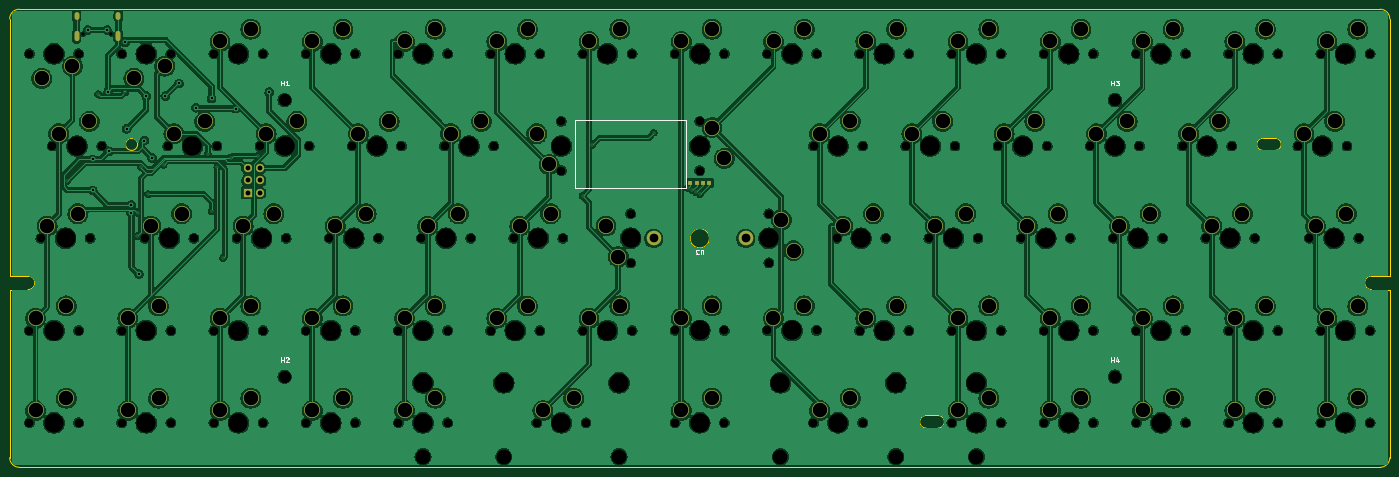
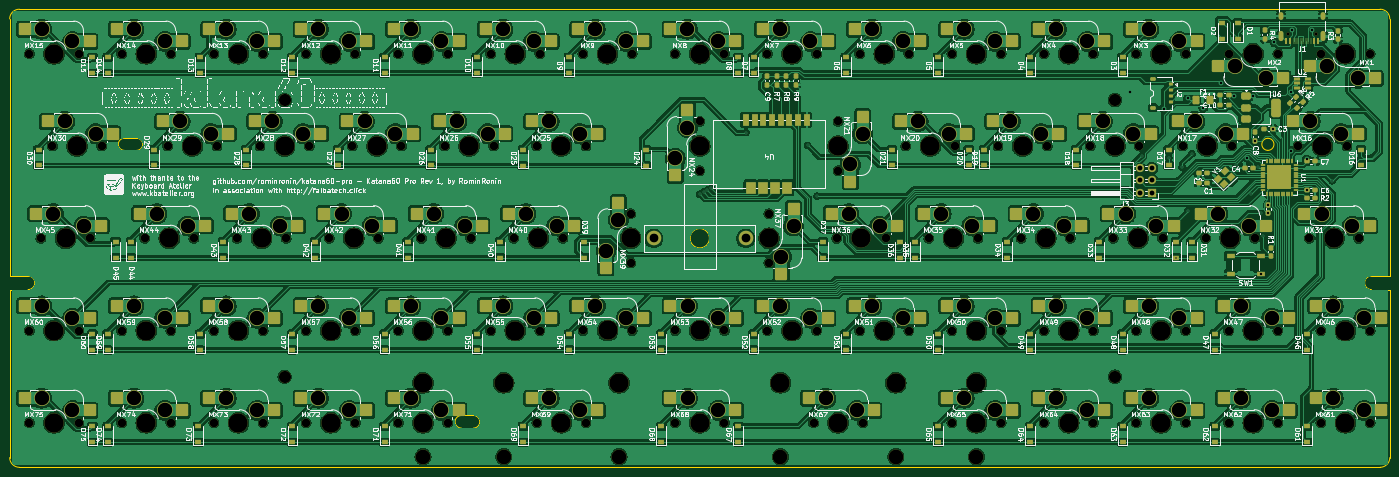
Circuit board: 11 layer files. Board 285.0 x 94.6 mm.
- bottom_copper: keyboard-template-60-CuBottom.gbr (1104573 bytes)
- top_copper: keyboard-template-60-CuTop.gbr (751672 bytes)
- outline: keyboard-template-60-EdgeCuts.gbr (2698 bytes)
- bottom_mask: keyboard-template-60-MaskBottom.gbr (29707 bytes)
- top_mask: keyboard-template-60-MaskTop.gbr (6072 bytes)
- drill: keyboard-template-60-NPTH.drl (3568 bytes)
- drill: keyboard-template-60-PTH.drl (3390 bytes)
- paste: keyboard-template-60-PasteBottom.gbr (16585 bytes)
- paste: keyboard-template-60-PasteTop.gbr (465 bytes)
- bottom_silk: keyboard-template-60-SilkBottom.gbr (609730 bytes)
- top_silk: keyboard-template-60-SilkTop.gbr (17133 bytes)

=== bottom_copper: keyboard-template-60-CuBottom.gbr (1104573 bytes, source omitted) ===
=== top_copper: keyboard-template-60-CuTop.gbr (751672 bytes, source omitted) ===
=== outline: keyboard-template-60-EdgeCuts.gbr ===
%TF.GenerationSoftware,KiCad,Pcbnew,9.0.8*%
%TF.CreationDate,2026-03-16T21:35:02+01:00*%
%TF.ProjectId,keyboard-template-60,6b657962-6f61-4726-942d-74656d706c61,rev?*%
%TF.SameCoordinates,Original*%
%TF.FileFunction,Profile,NP*%
%FSLAX46Y46*%
G04 Gerber Fmt 4.6, Leading zero omitted, Abs format (unit mm)*
G04 Created by KiCad (PCBNEW 9.0.8) date 2026-03-16 21:35:02*
%MOMM*%
%LPD*%
G01*
G04 APERTURE LIST*
%TA.AperFunction,Profile*%
%ADD10C,0.100000*%
%TD*%
%TA.AperFunction,Profile*%
%ADD11C,0.200000*%
%TD*%
%TA.AperFunction,Profile*%
%ADD12C,0.050000*%
%TD*%
%TA.AperFunction,Profile*%
%ADD13C,0.300000*%
%TD*%
G04 APERTURE END LIST*
D10*
X89050000Y-106350000D02*
G75*
G02*
X89050000Y-108850000I0J-1250000D01*
G01*
X89050000Y-108850000D02*
G75*
G02*
X89050000Y-106350000I0J1250000D01*
G01*
D11*
X253100000Y-163600000D02*
X255600000Y-163600000D01*
X253100000Y-166200000D02*
G75*
G02*
X253100000Y-163600000I0J1300000D01*
G01*
X253100000Y-166200000D02*
X255600000Y-166200000D01*
X255600000Y-163600000D02*
G75*
G02*
X255600000Y-166200000I0J-1300000D01*
G01*
D10*
X322650000Y-108850000D02*
G75*
G02*
X322650000Y-106350000I0J1250000D01*
G01*
X322650000Y-108850000D02*
X325200000Y-108850000D01*
X325200000Y-106350000D02*
X322650000Y-106350000D01*
X325200000Y-106350000D02*
G75*
G02*
X325200000Y-108850000I0J-1250000D01*
G01*
D12*
%TO.C,U3*%
X204375000Y-127000000D02*
G75*
G02*
X208375000Y-127000000I2000000J0D01*
G01*
X208375000Y-127000000D02*
G75*
G02*
X204374700Y-127000000I-2000150J0D01*
G01*
D13*
%TO.C,REF\u002A\u002A*%
X63875000Y-134800000D02*
X63875000Y-81700000D01*
X63875000Y-137600000D02*
X67675000Y-137600000D01*
X63875000Y-172300000D02*
X63875000Y-137600000D01*
X65875000Y-79700000D02*
X77525000Y-79700000D01*
X65875000Y-174300000D02*
X346875000Y-174300000D01*
X67675000Y-134800000D02*
X63875000Y-134800000D01*
X345075000Y-134800000D02*
X348875000Y-134800000D01*
X345075000Y-137600000D02*
X348875000Y-137600000D01*
X346875000Y-79700000D02*
X77525000Y-79700000D01*
X348875000Y-134800000D02*
X348875000Y-81700000D01*
X348875000Y-137600000D02*
X348875000Y-172300000D01*
X63875000Y-81700000D02*
G75*
G02*
X65875000Y-79700000I1999999J1D01*
G01*
X65875000Y-174300000D02*
G75*
G02*
X63875000Y-172300000I-1J1999999D01*
G01*
X67675000Y-134800000D02*
G75*
G02*
X69075000Y-136200000I-2J-1400002D01*
G01*
X69075000Y-136200000D02*
G75*
G02*
X67675000Y-137600000I-1400002J2D01*
G01*
X343675000Y-136200000D02*
G75*
G02*
X345075000Y-134800000I1400000J0D01*
G01*
X345075000Y-137600000D02*
G75*
G02*
X343675000Y-136200000I0J1400000D01*
G01*
X346875000Y-79700000D02*
G75*
G02*
X348875000Y-81700000I0J-2000000D01*
G01*
X348875000Y-172300000D02*
G75*
G02*
X346875000Y-174300000I-2000000J0D01*
G01*
%TD*%
M02*

=== bottom_mask: keyboard-template-60-MaskBottom.gbr (29707 bytes, source omitted) ===
=== top_mask: keyboard-template-60-MaskTop.gbr ===
%TF.GenerationSoftware,KiCad,Pcbnew,9.0.8*%
%TF.CreationDate,2026-03-16T21:35:02+01:00*%
%TF.ProjectId,keyboard-template-60,6b657962-6f61-4726-942d-74656d706c61,rev?*%
%TF.SameCoordinates,Original*%
%TF.FileFunction,Soldermask,Top*%
%TF.FilePolarity,Negative*%
%FSLAX46Y46*%
G04 Gerber Fmt 4.6, Leading zero omitted, Abs format (unit mm)*
G04 Created by KiCad (PCBNEW 9.0.8) date 2026-03-16 21:35:02*
%MOMM*%
%LPD*%
G01*
G04 APERTURE LIST*
%ADD10R,1.000000X1.000000*%
%ADD11C,3.000000*%
%ADD12C,3.300000*%
%ADD13O,1.000000X1.600000*%
%ADD14O,1.000000X2.100000*%
%ADD15R,1.700000X1.700000*%
%ADD16O,1.700000X1.700000*%
G04 APERTURE END LIST*
D10*
%TO.C,U3*%
X208280000Y-115550000D03*
X207010000Y-115550000D03*
X205740000Y-115550000D03*
X204460000Y-115550000D03*
D11*
X215875000Y-127000000D03*
X196875000Y-127000000D03*
%TD*%
D12*
%TO.C,MX56*%
X259715000Y-143510000D03*
X266065000Y-140970000D03*
%TD*%
%TO.C,MX73*%
X297815000Y-162560000D03*
X304165000Y-160020000D03*
%TD*%
%TO.C,MX19*%
X135890000Y-105410000D03*
X142240000Y-102870000D03*
%TD*%
%TO.C,MX45*%
X333533750Y-124460000D03*
X339883750Y-121920000D03*
%TD*%
%TO.C,MX5*%
X145415000Y-86360000D03*
X151765000Y-83820000D03*
%TD*%
%TO.C,MX16*%
X73977500Y-105410000D03*
X80327500Y-102870000D03*
%TD*%
%TO.C,MX51*%
X164465000Y-143510000D03*
X170815000Y-140970000D03*
%TD*%
%TO.C,MX40*%
X235902500Y-124460000D03*
X242252500Y-121920000D03*
%TD*%
%TO.C,MX8*%
X202565000Y-86360000D03*
X208915000Y-83820000D03*
%TD*%
%TO.C,MX7*%
X183515000Y-86360000D03*
X189865000Y-83820000D03*
%TD*%
%TO.C,MX26*%
X250190000Y-105410000D03*
X256540000Y-102870000D03*
%TD*%
%TO.C,MX41*%
X254952500Y-124460000D03*
X261302500Y-121920000D03*
%TD*%
%TO.C,MX48*%
X107315000Y-143510000D03*
X113665000Y-140970000D03*
%TD*%
%TO.C,MX65*%
X145415000Y-162560000D03*
X151765000Y-160020000D03*
%TD*%
%TO.C,MX69*%
X231125200Y-162549600D03*
X237475200Y-160009600D03*
%TD*%
%TO.C,MX35*%
X150177500Y-124460000D03*
X156527500Y-121920000D03*
%TD*%
%TO.C,MX32*%
X93027500Y-124460000D03*
X99377500Y-121920000D03*
%TD*%
%TO.C,MX2*%
X95885000Y-91440000D03*
X89535000Y-93980000D03*
%TD*%
%TO.C,MX14*%
X316865000Y-86360000D03*
X323215000Y-83820000D03*
%TD*%
%TO.C,MX67*%
X173990000Y-162560000D03*
X180340000Y-160020000D03*
%TD*%
%TO.C,MX54*%
X221600800Y-143500800D03*
X227950800Y-140960800D03*
%TD*%
%TO.C,MX10*%
X240665000Y-86360000D03*
X247015000Y-83820000D03*
%TD*%
%TO.C,MX20*%
X154940000Y-105410000D03*
X161290000Y-102870000D03*
%TD*%
%TO.C,MX42*%
X274002500Y-124460000D03*
X280352500Y-121920000D03*
%TD*%
%TO.C,MX24*%
X208915000Y-104140000D03*
X211455000Y-110490000D03*
%TD*%
%TO.C,MX12*%
X278765000Y-86360000D03*
X285115000Y-83820000D03*
%TD*%
D13*
%TO.C,J1*%
X77680000Y-81150000D03*
D14*
X77680000Y-85330000D03*
D13*
X86320000Y-81150000D03*
D14*
X86320000Y-85330000D03*
%TD*%
D12*
%TO.C,MX46*%
X69215000Y-143510000D03*
X75565000Y-140970000D03*
%TD*%
%TO.C,MX15*%
X335915000Y-86360000D03*
X342265000Y-83820000D03*
%TD*%
%TO.C,MX50*%
X145415000Y-143510000D03*
X151765000Y-140970000D03*
%TD*%
D15*
%TO.C,J3*%
X113008150Y-117611500D03*
D16*
X115548150Y-117611500D03*
X113008150Y-115071500D03*
X115548150Y-115071500D03*
X113008150Y-112531500D03*
X115548150Y-112531500D03*
%TD*%
D12*
%TO.C,MX1*%
X76835000Y-91440000D03*
X70485000Y-93980000D03*
%TD*%
%TO.C,MX71*%
X259715000Y-162560000D03*
X266065000Y-160020000D03*
%TD*%
%TO.C,MX29*%
X307340000Y-105410000D03*
X313690000Y-102870000D03*
%TD*%
%TO.C,MX57*%
X278765000Y-143510000D03*
X285115000Y-140970000D03*
%TD*%
%TO.C,MX18*%
X116840000Y-105410000D03*
X123190000Y-102870000D03*
%TD*%
%TO.C,MX31*%
X71596250Y-124460000D03*
X77946250Y-121920000D03*
%TD*%
%TO.C,MX44*%
X312102500Y-124460000D03*
X318452500Y-121920000D03*
%TD*%
%TO.C,MX21*%
X175260000Y-111760000D03*
X172720000Y-105410000D03*
%TD*%
%TO.C,MX59*%
X316865000Y-143510000D03*
X323215000Y-140970000D03*
%TD*%
%TO.C,MX43*%
X293052500Y-124460000D03*
X299402500Y-121920000D03*
%TD*%
%TO.C,MX75*%
X335915000Y-162560000D03*
X342265000Y-160020000D03*
%TD*%
%TO.C,MX37*%
X189547500Y-130810000D03*
X187007500Y-124460000D03*
%TD*%
%TO.C,MX36*%
X169227500Y-124460000D03*
X175577500Y-121920000D03*
%TD*%
%TO.C,MX11*%
X259715000Y-86360000D03*
X266065000Y-83820000D03*
%TD*%
%TO.C,MX61*%
X69215000Y-162560000D03*
X75565000Y-160020000D03*
%TD*%
%TO.C,MX27*%
X269240000Y-105410000D03*
X275590000Y-102870000D03*
%TD*%
%TO.C,MX47*%
X88265000Y-143510000D03*
X94615000Y-140970000D03*
%TD*%
%TO.C,MX3*%
X107315000Y-86360000D03*
X113665000Y-83820000D03*
%TD*%
%TO.C,MX33*%
X112077500Y-124460000D03*
X118427500Y-121920000D03*
%TD*%
%TO.C,MX49*%
X126365000Y-143510000D03*
X132715000Y-140970000D03*
%TD*%
%TO.C,MX64*%
X126365000Y-162560000D03*
X132715000Y-160020000D03*
%TD*%
%TO.C,MX60*%
X335915000Y-143510000D03*
X342265000Y-140970000D03*
%TD*%
%TO.C,MX39*%
X223202500Y-123190000D03*
X225742500Y-129540000D03*
%TD*%
%TO.C,MX13*%
X297815000Y-86360000D03*
X304165000Y-83820000D03*
%TD*%
%TO.C,MX9*%
X221615000Y-86360000D03*
X227965000Y-83820000D03*
%TD*%
%TO.C,MX34*%
X131127500Y-124460000D03*
X137477500Y-121920000D03*
%TD*%
%TO.C,MX63*%
X107315000Y-162560000D03*
X113665000Y-160020000D03*
%TD*%
%TO.C,MX53*%
X202552000Y-143499600D03*
X208902000Y-140959600D03*
%TD*%
%TO.C,MX74*%
X316865000Y-162560000D03*
X323215000Y-160020000D03*
%TD*%
%TO.C,MX4*%
X126365000Y-86360000D03*
X132715000Y-83820000D03*
%TD*%
%TO.C,MX52*%
X183515000Y-143510000D03*
X189865000Y-140970000D03*
%TD*%
%TO.C,MX55*%
X240665000Y-143510000D03*
X247015000Y-140970000D03*
%TD*%
%TO.C,MX25*%
X231140000Y-105410000D03*
X237490000Y-102870000D03*
%TD*%
%TO.C,MX72*%
X278765000Y-162560000D03*
X285115000Y-160020000D03*
%TD*%
%TO.C,MX30*%
X331152500Y-105410000D03*
X337502500Y-102870000D03*
%TD*%
%TO.C,MX58*%
X297815000Y-143510000D03*
X304165000Y-140970000D03*
%TD*%
%TO.C,MX68*%
X202552000Y-162549600D03*
X208902000Y-160009600D03*
%TD*%
%TO.C,MX17*%
X97790000Y-105410000D03*
X104140000Y-102870000D03*
%TD*%
%TO.C,MX28*%
X288290000Y-105410000D03*
X294640000Y-102870000D03*
%TD*%
%TO.C,MX62*%
X88265000Y-162560000D03*
X94615000Y-160020000D03*
%TD*%
%TO.C,MX6*%
X164465000Y-86360000D03*
X170815000Y-83820000D03*
%TD*%
M02*

=== drill: keyboard-template-60-NPTH.drl ===
M48
; DRILL file {KiCad 9.0.8} date 2026-03-16T21:35:02+0100
; FORMAT={-:-/ absolute / inch / decimal}
; #@! TF.CreationDate,2026-03-16T21:35:02+01:00
; #@! TF.GenerationSoftware,Kicad,Pcbnew,9.0.8
; #@! TF.FileFunction,NonPlated,1,2,NPTH
FMAT,2
INCH
; #@! TA.AperFunction,NonPlated,NPTH,ComponentDrill
T1C0.0256
; #@! TA.AperFunction,NonPlated,NPTH,ComponentDrill
T2C0.0689
; #@! TA.AperFunction,NonPlated,NPTH,ComponentDrill
T3C0.0984
; #@! TA.AperFunction,NonPlated,NPTH,ComponentDrill
T4C0.1200
; #@! TA.AperFunction,NonPlated,NPTH,ComponentDrill
T5C0.1570
%
G90
G05
T1
X3.1146Y-3.3386
X3.3421Y-3.3386
T2
X2.675Y-3.5
X2.675Y-5.75
X2.675Y-6.5
X2.7687Y-5.0
X2.8625Y-4.25
X3.075Y-3.5
X3.075Y-5.75
X3.075Y-6.5
X3.1687Y-5.0
X3.2625Y-4.25
X3.425Y-3.5
X3.425Y-5.75
X3.425Y-6.5
X3.6125Y-5.0
X3.8Y-4.25
X3.825Y-3.5
X3.825Y-5.75
X3.825Y-6.5
X4.0125Y-5.0
X4.175Y-3.5
X4.175Y-5.75
X4.175Y-6.5
X4.2Y-4.25
X4.3625Y-5.0
X4.55Y-4.25
X4.575Y-3.5
X4.575Y-5.75
X4.575Y-6.5
X4.7625Y-5.0
X4.925Y-3.5
X4.925Y-5.75
X4.925Y-6.5
X4.95Y-4.25
X5.1125Y-5.0
X5.3Y-4.25
X5.325Y-3.5
X5.325Y-5.75
X5.325Y-6.5
X5.5125Y-5.0
X5.675Y-3.5
X5.675Y-5.75
X5.675Y-6.5
X5.7Y-4.25
X5.8625Y-5.0
X6.05Y-4.25
X6.075Y-3.5
X6.075Y-5.75
X6.075Y-6.5
X6.2625Y-5.0
X6.425Y-3.5
X6.425Y-5.75
X6.45Y-4.25
X6.6125Y-5.0
X6.8Y-6.5
X6.825Y-3.5
X6.825Y-5.75
X7.0Y-4.05
X7.0Y-4.45
X7.0125Y-5.0
X7.175Y-3.5
X7.175Y-5.75
X7.2Y-6.5
X7.5625Y-4.8
X7.5625Y-5.2
X7.575Y-3.5
X7.575Y-5.75
X7.9245Y-5.7496
X7.9245Y-6.4996
X7.925Y-3.5
X8.125Y-4.05
X8.125Y-4.45
X8.3245Y-5.7496
X8.3245Y-6.4996
X8.325Y-3.5
X8.6744Y-5.7496
X8.675Y-3.5
X8.6875Y-4.8
X8.6875Y-5.2
X9.0494Y-6.4996
X9.05Y-4.25
X9.0744Y-5.7496
X9.075Y-3.5
X9.2375Y-5.0
X9.425Y-3.5
X9.425Y-5.75
X9.4494Y-6.4996
X9.45Y-4.25
X9.6375Y-5.0
X9.8Y-4.25
X9.825Y-3.5
X9.825Y-5.75
X9.9875Y-5.0
X10.175Y-3.5
X10.175Y-5.75
X10.175Y-6.5
X10.2Y-4.25
X10.3875Y-5.0
X10.55Y-4.25
X10.575Y-3.5
X10.575Y-5.75
X10.575Y-6.5
X10.7375Y-5.0
X10.925Y-3.5
X10.925Y-5.75
X10.925Y-6.5
X10.95Y-4.25
X11.1375Y-5.0
X11.3Y-4.25
X11.325Y-3.5
X11.325Y-5.75
X11.325Y-6.5
X11.4875Y-5.0
X11.675Y-3.5
X11.675Y-5.75
X11.675Y-6.5
X11.7Y-4.25
X11.8875Y-5.0
X12.05Y-4.25
X12.075Y-3.5
X12.075Y-5.75
X12.075Y-6.5
X12.2375Y-5.0
X12.425Y-3.5
X12.425Y-5.75
X12.425Y-6.5
X12.45Y-4.25
X12.6375Y-5.0
X12.825Y-3.5
X12.825Y-5.75
X12.825Y-6.5
X12.9875Y-4.25
X13.0812Y-5.0
X13.175Y-3.5
X13.175Y-5.75
X13.175Y-6.5
X13.3875Y-4.25
X13.4812Y-5.0
X13.575Y-3.5
X13.575Y-5.75
X13.575Y-6.5
T3
X4.75Y-3.875
X4.75Y-6.125
X11.5Y-3.875
X11.5Y-6.125
T4
X5.875Y-6.775
X6.5312Y-6.775
X7.4688Y-6.775
X8.7812Y-6.775
X9.7188Y-6.775
X10.375Y-6.775
T5
X2.875Y-3.5
X2.875Y-5.75
X2.875Y-6.5
X2.9688Y-5.0
X3.0625Y-4.25
X3.625Y-3.5
X3.625Y-5.75
X3.625Y-6.5
X3.8125Y-5.0
X4.0Y-4.25
X4.375Y-3.5
X4.375Y-5.75
X4.375Y-6.5
X4.5625Y-5.0
X4.75Y-4.25
X5.125Y-3.5
X5.125Y-5.75
X5.125Y-6.5
X5.3125Y-5.0
X5.5Y-4.25
X5.875Y-3.5
X5.875Y-5.75
X5.875Y-6.175
X5.875Y-6.5
X6.0625Y-5.0
X6.25Y-4.25
X6.5312Y-6.175
X6.625Y-3.5
X6.625Y-5.75
X6.8125Y-5.0
X7.0Y-4.25
X7.0Y-6.5
X7.375Y-3.5
X7.375Y-5.75
X7.4688Y-6.175
X7.5625Y-5.0
X8.1245Y-5.7496
X8.1245Y-6.4996
X8.125Y-3.5
X8.125Y-4.25
X8.6875Y-5.0
X8.7812Y-6.175
X8.8744Y-5.7496
X8.875Y-3.5
X9.2494Y-6.4996
X9.25Y-4.25
X9.4375Y-5.0
X9.625Y-3.5
X9.625Y-5.75
X9.7188Y-6.175
X10.0Y-4.25
X10.1875Y-5.0
X10.375Y-3.5
X10.375Y-5.75
X10.375Y-6.175
X10.375Y-6.5
X10.75Y-4.25
X10.9375Y-5.0
X11.125Y-3.5
X11.125Y-5.75
X11.125Y-6.5
X11.5Y-4.25
X11.6875Y-5.0
X11.875Y-3.5
X11.875Y-5.75
X11.875Y-6.5
X12.25Y-4.25
X12.4375Y-5.0
X12.625Y-3.5
X12.625Y-5.75
X12.625Y-6.5
X13.1875Y-4.25
X13.2812Y-5.0
X13.375Y-3.5
X13.375Y-5.75
X13.375Y-6.5
M30

=== drill: keyboard-template-60-PTH.drl ===
M48
; DRILL file {KiCad 9.0.8} date 2026-03-16T21:35:02+0100
; FORMAT={-:-/ absolute / inch / decimal}
; #@! TF.CreationDate,2026-03-16T21:35:02+01:00
; #@! TF.GenerationSoftware,Kicad,Pcbnew,9.0.8
; #@! TF.FileFunction,Plated,1,2,PTH
FMAT,2
INCH
; #@! TA.AperFunction,Plated,PTH,ViaDrill
T1C0.0118
; #@! TA.AperFunction,Plated,PTH,ViaDrill
T2C0.0197
; #@! TA.AperFunction,Plated,PTH,ComponentDrill
T3C0.0236
; #@! TA.AperFunction,Plated,PTH,ComponentDrill
T4C0.0394
; #@! TA.AperFunction,Plated,PTH,ComponentDrill
T5C0.0709
; #@! TA.AperFunction,Plated,PTH,ComponentDrill
T6C0.1181
%
G90
G05
T1
X2.9844Y-4.5312
X3.2344Y-3.8281
X3.4531Y-3.815
X3.5469Y-4.9844
X3.5591Y-4.7969
X3.5827Y-4.4209
X3.6406Y-4.6406
X3.7656Y-4.4035
X4.125Y-4.3125
X4.1562Y-4.7812
X4.2031Y-4.4219
X4.25Y-5.1584
X4.3125Y-4.3438
X4.5312Y-4.3281
X7.1719Y-4.6562
X7.2486Y-4.2447
X7.75Y-4.1406
X8.0312Y-4.5938
X8.0625Y-4.6094
X8.0938Y-4.625
X8.125Y-4.6406
T2
X3.1496Y-3.3071
X3.1902Y-4.3591
X3.1902Y-4.6103
X3.3071Y-3.3071
X3.3162Y-3.8071
X3.3213Y-4.2924
X3.4531Y-3.4062
X3.466Y-4.1094
X3.5039Y-4.7298
X3.5039Y-4.7977
X3.5652Y-5.2913
X3.6091Y-4.2056
X3.625Y-3.8438
X3.6728Y-4.3467
X3.7808Y-3.8433
X3.8906Y-3.741
X4.0305Y-3.9383
X4.1562Y-3.8631
X4.3512Y-3.9457
X4.625Y-3.8125
T4
X4.4491Y-4.4304
X4.4491Y-4.5304
X4.4491Y-4.6304
X4.5491Y-4.4304
X4.5491Y-4.5304
X4.5491Y-4.6304
T5
X7.751Y-5.0
X8.499Y-5.0
T6
X2.725Y-5.65
X2.725Y-6.4
X2.775Y-3.7
X2.8188Y-4.9
X2.9125Y-4.15
X2.975Y-5.55
X2.975Y-6.3
X3.025Y-3.6
X3.0688Y-4.8
X3.1625Y-4.05
X3.475Y-5.65
X3.475Y-6.4
X3.525Y-3.7
X3.6625Y-4.9
X3.725Y-5.55
X3.725Y-6.3
X3.775Y-3.6
X3.85Y-4.15
X3.9125Y-4.8
X4.1Y-4.05
X4.225Y-3.4
X4.225Y-5.65
X4.225Y-6.4
X4.4125Y-4.9
X4.475Y-3.3
X4.475Y-5.55
X4.475Y-6.3
X4.6Y-4.15
X4.6625Y-4.8
X4.85Y-4.05
X4.975Y-3.4
X4.975Y-5.65
X4.975Y-6.4
X5.1625Y-4.9
X5.225Y-3.3
X5.225Y-5.55
X5.225Y-6.3
X5.35Y-4.15
X5.4125Y-4.8
X5.6Y-4.05
X5.725Y-3.4
X5.725Y-5.65
X5.725Y-6.4
X5.9125Y-4.9
X5.975Y-3.3
X5.975Y-5.55
X5.975Y-6.3
X6.1Y-4.15
X6.1625Y-4.8
X6.35Y-4.05
X6.475Y-3.4
X6.475Y-5.65
X6.6625Y-4.9
X6.725Y-3.3
X6.725Y-5.55
X6.8Y-4.15
X6.85Y-6.4
X6.9Y-4.4
X6.9125Y-4.8
X7.1Y-6.3
X7.225Y-3.4
X7.225Y-5.65
X7.3625Y-4.9
X7.4625Y-5.15
X7.475Y-3.3
X7.475Y-5.55
X7.9745Y-5.6496
X7.9745Y-6.3996
X7.975Y-3.4
X8.2245Y-5.5496
X8.2245Y-6.2996
X8.225Y-3.3
X8.225Y-4.1
X8.325Y-4.35
X8.7244Y-5.6496
X8.725Y-3.4
X8.7875Y-4.85
X8.8875Y-5.1
X8.9744Y-5.5496
X8.975Y-3.3
X9.0994Y-6.3996
X9.1Y-4.15
X9.2875Y-4.9
X9.3494Y-6.2996
X9.35Y-4.05
X9.475Y-3.4
X9.475Y-5.65
X9.5375Y-4.8
X9.725Y-3.3
X9.725Y-5.55
X9.85Y-4.15
X10.0375Y-4.9
X10.1Y-4.05
X10.225Y-3.4
X10.225Y-5.65
X10.225Y-6.4
X10.2875Y-4.8
X10.475Y-3.3
X10.475Y-5.55
X10.475Y-6.3
X10.6Y-4.15
X10.7875Y-4.9
X10.85Y-4.05
X10.975Y-3.4
X10.975Y-5.65
X10.975Y-6.4
X11.0375Y-4.8
X11.225Y-3.3
X11.225Y-5.55
X11.225Y-6.3
X11.35Y-4.15
X11.5375Y-4.9
X11.6Y-4.05
X11.725Y-3.4
X11.725Y-5.65
X11.725Y-6.4
X11.7875Y-4.8
X11.975Y-3.3
X11.975Y-5.55
X11.975Y-6.3
X12.1Y-4.15
X12.2875Y-4.9
X12.35Y-4.05
X12.475Y-3.4
X12.475Y-5.65
X12.475Y-6.4
X12.5375Y-4.8
X12.725Y-3.3
X12.725Y-5.55
X12.725Y-6.3
X13.0375Y-4.15
X13.1312Y-4.9
X13.225Y-3.4
X13.225Y-5.65
X13.225Y-6.4
X13.2875Y-4.05
X13.3812Y-4.8
X13.475Y-3.3
X13.475Y-5.55
X13.475Y-6.3
T3
G00X3.0583Y-3.1831
M15
G01X3.0583Y-3.2067
M16
G05
G00X3.0583Y-3.3378
M15
G01X3.0583Y-3.3811
M16
G05
G00X3.3984Y-3.1831
M15
G01X3.3984Y-3.2067
M16
G05
G00X3.3984Y-3.3378
M15
G01X3.3984Y-3.3811
M16
G05
M30

=== paste: keyboard-template-60-PasteBottom.gbr (16585 bytes, source omitted) ===
=== paste: keyboard-template-60-PasteTop.gbr ===
%TF.GenerationSoftware,KiCad,Pcbnew,7.0.10*%
%TF.CreationDate,2024-02-28T07:57:36+01:00*%
%TF.ProjectId,keyboard-template-60,6b657962-6f61-4726-942d-74656d706c61,rev?*%
%TF.SameCoordinates,Original*%
%TF.FileFunction,Paste,Top*%
%TF.FilePolarity,Positive*%
%FSLAX46Y46*%
G04 Gerber Fmt 4.6, Leading zero omitted, Abs format (unit mm)*
G04 Created by KiCad (PCBNEW 7.0.10) date 2024-02-28 07:57:36*
%MOMM*%
%LPD*%
G01*
G04 APERTURE LIST*
G04 APERTURE END LIST*
M02*

=== bottom_silk: keyboard-template-60-SilkBottom.gbr (609730 bytes, source omitted) ===
=== top_silk: keyboard-template-60-SilkTop.gbr (17133 bytes, source omitted) ===
